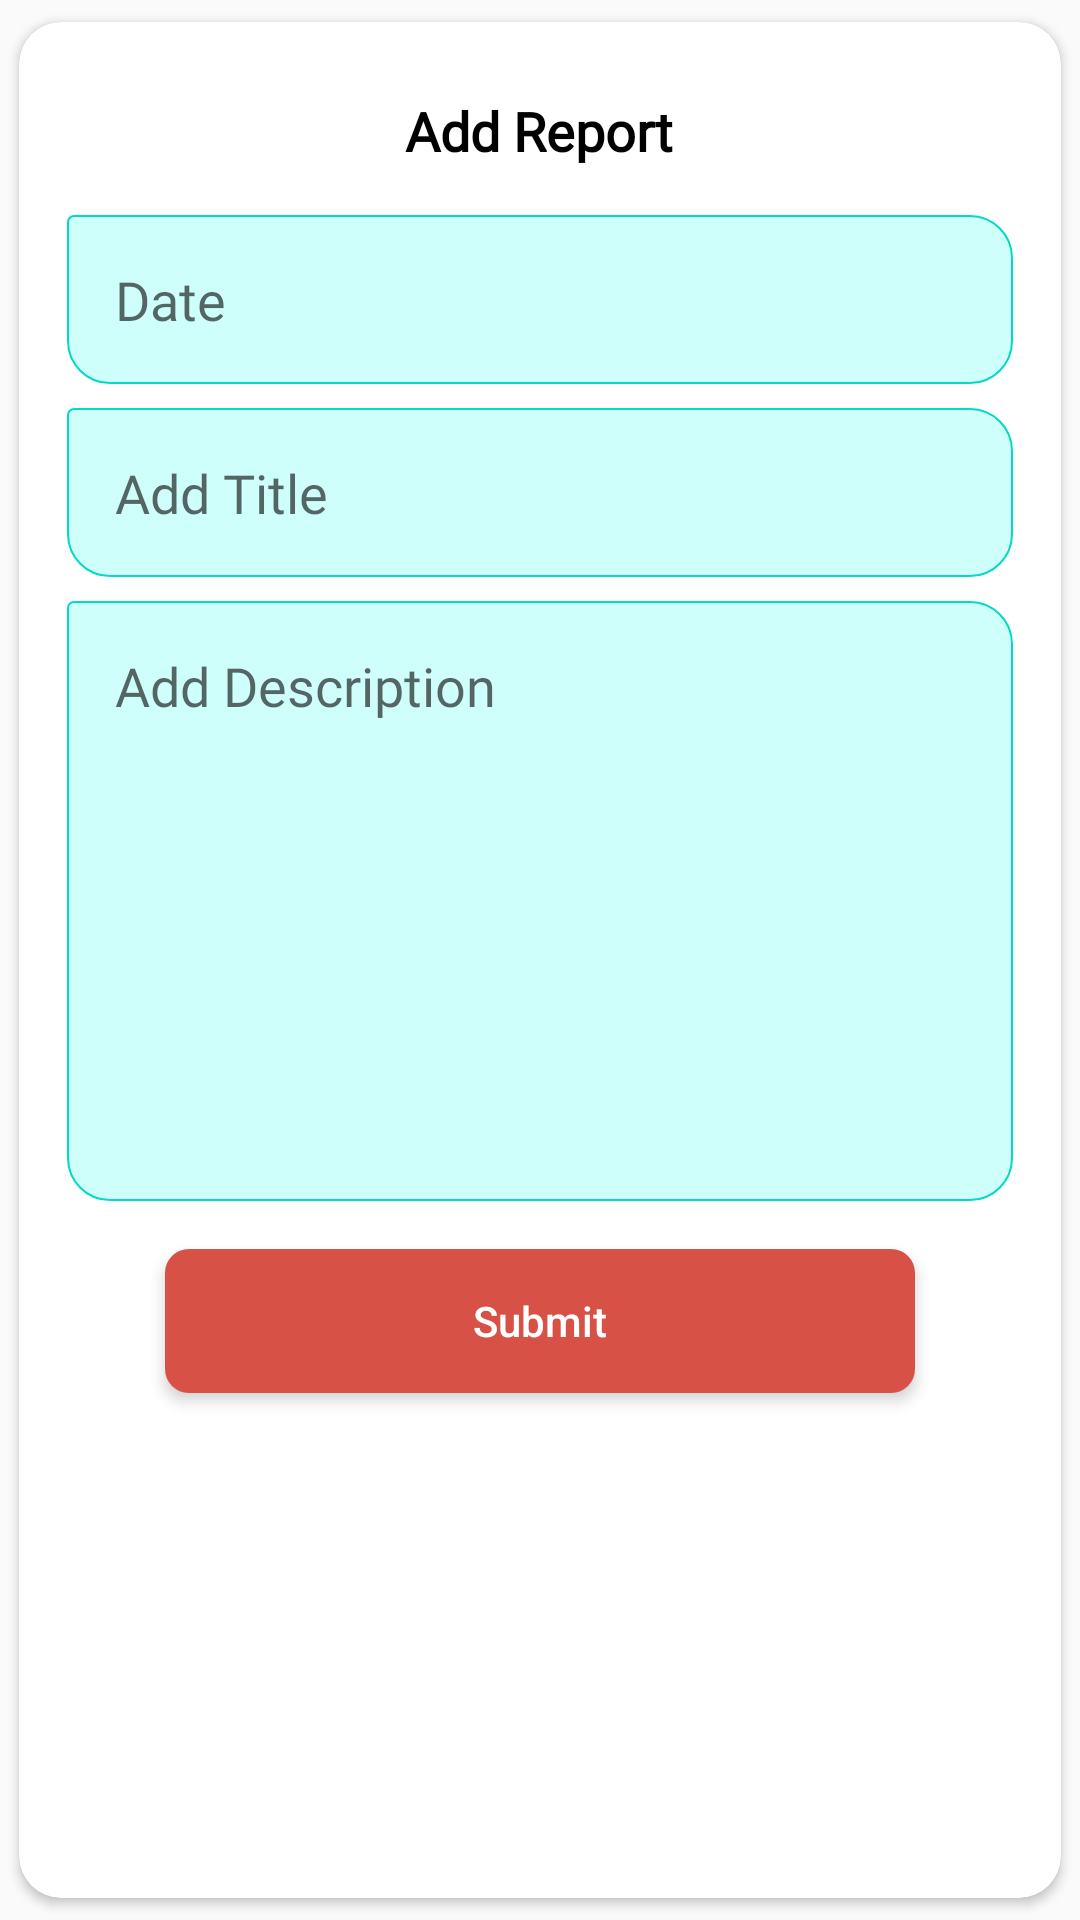

Write the Android layout XML for this screen, with the resource values it uses.
<!-- AndroidManifest.xml: application theme AppTheme -->
<!-- res/layout/fragment_add_report.xml -->
<?xml version="1.0" encoding="utf-8"?>
<androidx.cardview.widget.CardView xmlns:android="http://schemas.android.com/apk/res/android"
    xmlns:app="http://schemas.android.com/apk/res-auto"
    android:layout_width="match_parent"
    android:layout_height="wrap_content"
    android:gravity="center"
    android:orientation="vertical"
    app:cardCornerRadius="14dp"
    app:cardElevation="2sp"
    app:cardUseCompatPadding="true">

    <LinearLayout
        android:layout_width="match_parent"
        android:layout_height="wrap_content"
        android:gravity="center"
        android:paddingBottom="16dp"
        android:paddingTop="16dp"
        android:orientation="vertical">

        <TextView
            android:layout_width="wrap_content"
            android:layout_height="wrap_content"
            android:padding="@dimen/padding_8dp"
            android:textSize="18sp"
            android:textStyle="bold"
            android:fontFamily="@font/notosans"
            android:textColor="@color/black"
            android:text="Add Report"/>
        <EditText
            android:id="@+id/txt_date"
            android:layout_width="match_parent"
            android:layout_height="wrap_content"
            android:layout_gravity="center_horizontal"
            android:fontFamily="@font/notosans"
            android:padding="16dp"
            android:focusableInTouchMode="false"
            android:layout_marginTop="@dimen/padding_8dp"
            android:layout_marginLeft="16dp"
            android:layout_marginRight="16dp"
            android:background="@drawable/et_background_round"
            android:hint="Date" />
        <EditText
            android:id="@+id/txt_title"
            android:layout_width="match_parent"
            android:layout_height="wrap_content"
            android:layout_gravity="center_horizontal"
            android:fontFamily="@font/notosans"
            android:padding="16dp"
            android:inputType="text"
            android:layout_marginTop="@dimen/padding_8dp"
            android:layout_marginLeft="16dp"
            android:layout_marginRight="16dp"
            android:background="@drawable/et_background_round"
            android:hint="Add Title" />
        <EditText
            android:id="@+id/txt_des"
            android:layout_width="match_parent"
            android:layout_height="200dp"
            android:layout_gravity="center_horizontal"
            android:fontFamily="@font/notosans"
            android:padding="16dp"
            android:inputType="textMultiLine"
            android:gravity="start|left"
            android:layout_marginTop="@dimen/padding_8dp"
            android:layout_marginLeft="16dp"
            android:layout_marginRight="16dp"
            android:background="@drawable/et_background_round"
            android:hint="Add Description" />

        <androidx.cardview.widget.CardView
            android:layout_width="wrap_content"
            android:layout_height="wrap_content"
            android:layout_gravity="center_horizontal"
            app:cardCornerRadius="@dimen/padding_8dp"
            android:layout_marginTop="16dp"
            android:layout_marginBottom="16dp"
            app:cardElevation="3sp">

            <Button
                android:id="@+id/btn_save"
                android:layout_width="250dp"
                android:layout_height="wrap_content"
                android:background="@color/colorPrimary"
                android:textAllCaps="false"
                android:text="Submit"
                android:textColor="@color/white" />
        </androidx.cardview.widget.CardView>

    </LinearLayout>


</androidx.cardview.widget.CardView>
<!-- resources referenced by this layout -->
<resources>
  <color name="black">#000</color>
  <color name="colorPrimary">#D85147</color>
  <color name="white">#FFFFFF</color>
  <dimen name="padding_8dp">8dp</dimen>
  <!-- drawable et_background_round (drawable) -->
  <?xml version="1.0" encoding="utf-8"?>
  <shape xmlns:android="http://schemas.android.com/apk/res/android"
      android:shape="rectangle">
      <solid android:color="#CFFFFA"/>
      <stroke android:width="0.56sp" android:color="@color/colorAccent"/>
      <corners android:bottomLeftRadius="14dp" android:topLeftRadius="2sp" android:topRightRadius="14dp" android:bottomRightRadius="14dp"/>
  
  </shape>
  <style name="AppTheme" parent="Theme.AppCompat.Light.NoActionBar">
          
          <item name="colorPrimary">@color/colorPrimary</item>
          <item name="colorPrimaryDark">@color/colorPrimaryDark</item>
          <item name="colorAccent">@color/colorAccent</item>
          <item name="android:windowSoftInputMode">stateHidden</item>
      </style>
  <color name="colorAccent">#03DAC5</color>
  <color name="colorPrimaryDark">#BC3B31</color>
</resources>
